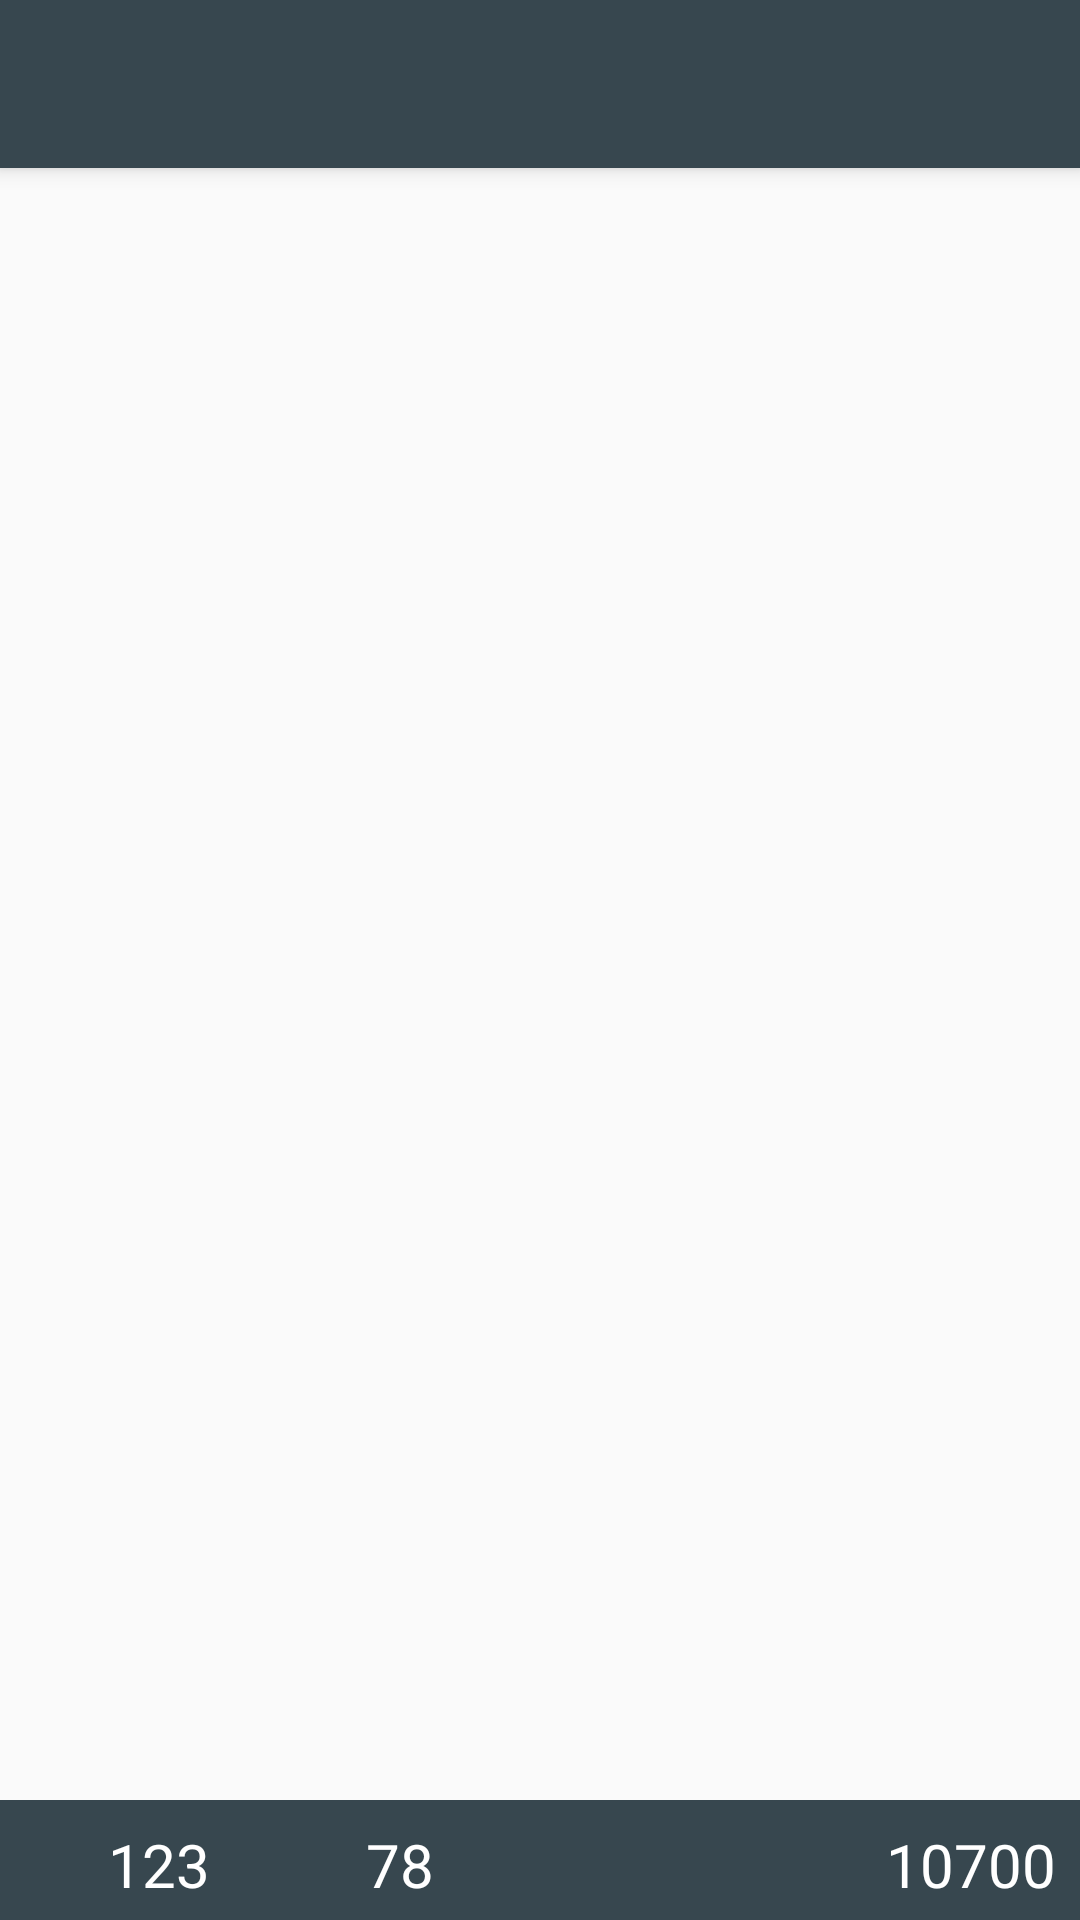

Here is an Android app screen rendered from its layout file. Give the layout XML and the strings, colors and styles it references.
<!-- AndroidManifest.xml: application theme AppTheme.NoActionBar -->
<!-- res/layout/activity_main2.xml -->
<?xml version="1.0" encoding="utf-8"?>
<android.support.design.widget.CoordinatorLayout
    xmlns:android="http://schemas.android.com/apk/res/android"
    xmlns:app="http://schemas.android.com/apk/res-auto"
    xmlns:tools="http://schemas.android.com/tools"
    android:layout_width="match_parent"
    android:layout_height="match_parent"
    tools:context="rs.elfak.jajac.geowarfare.activities.Main2Activity">

    <android.support.design.widget.AppBarLayout
        android:layout_width="match_parent"
        android:layout_height="wrap_content"
        android:theme="@style/AppTheme.NoActionBar.AppBarOverlay">

        <android.support.v7.widget.Toolbar
            android:id="@+id/toolbar"
            android:layout_width="match_parent"
            android:layout_height="?attr/actionBarSize"
            android:background="?attr/colorPrimary"
            app:popupTheme="@style/AppTheme.NoActionBar.PopupOverlay"/>

    </android.support.design.widget.AppBarLayout>

    <include layout="@layout/content_main2"/>

</android.support.design.widget.CoordinatorLayout>
<!-- res/layout/content_main2.xml (included above) -->
<?xml version="1.0" encoding="utf-8"?>
<RelativeLayout
    xmlns:android="http://schemas.android.com/apk/res/android"
    xmlns:app="http://schemas.android.com/apk/res-auto"
    xmlns:tools="http://schemas.android.com/tools"
    android:layout_width="match_parent"
    android:layout_height="match_parent"
    app:layout_behavior="@string/appbar_scrolling_view_behavior"
    tools:context="rs.elfak.jajac.geowarfare.activities.Main2Activity"
    tools:showIn="@layout/activity_main2">
    
    <FrameLayout
        android:id="@+id/main_fragment_container"
        android:layout_width="match_parent"
        android:layout_height="match_parent"
        android:layout_above="@+id/info_container">

    </FrameLayout>

    <android.support.constraint.ConstraintLayout
        android:id="@+id/info_container"
        android:layout_width="match_parent"
        android:layout_height="40dp"
        android:padding="8dp"
        android:layout_alignParentBottom="true"
        android:background="@color/colorPrimary">

        <ImageView
            android:id="@+id/info_soldier_icon"
            android:layout_width="24dp"
            android:layout_height="24dp"
            app:layout_constraintLeft_toLeftOf="parent"
            app:layout_constraintTop_toTopOf="parent"
            app:layout_constraintBottom_toBottomOf="parent"
            android:tint="@color/colorAccent"
            app:srcCompat="@drawable/ic_sword"/>

        <TextView
            android:id="@+id/info_soldier_tv"
            android:layout_width="wrap_content"
            android:layout_height="wrap_content"
            android:layout_marginLeft="4dp"
            app:layout_constraintLeft_toRightOf="@+id/info_soldier_icon"
            app:layout_constraintTop_toTopOf="@+id/info_soldier_icon"
            app:layout_constraintBottom_toBottomOf="@+id/info_soldier_icon"
            android:textSize="20sp"
            android:textColor="@android:color/white"
            android:minEms="1"
            android:maxEms="4"
            tools:text="123"/>

        <ImageView
            android:id="@+id/info_archer_icon"
            android:layout_width="24dp"
            android:layout_height="24dp"
            android:layout_marginLeft="24dp"
            app:layout_constraintLeft_toRightOf="@+id/info_soldier_tv"
            app:layout_constraintTop_toTopOf="@+id/info_soldier_tv"
            app:layout_constraintBottom_toBottomOf="@+id/info_soldier_tv"
            android:tint="@color/colorAccent"
            app:srcCompat="@drawable/ic_bow_and_arrow"/>

        <TextView
            android:id="@+id/info_archer_tv"
            android:layout_width="wrap_content"
            android:layout_height="wrap_content"
            android:layout_marginLeft="4dp"
            app:layout_constraintLeft_toRightOf="@+id/info_archer_icon"
            app:layout_constraintTop_toTopOf="@+id/info_archer_icon"
            app:layout_constraintBottom_toBottomOf="@+id/info_archer_icon"
            android:textSize="20sp"
            android:textColor="@android:color/white"
            android:minEms="1"
            android:maxEms="4"
            tools:text="78"/>

        <ImageView
            android:id="@+id/info_gold_icon"
            android:layout_width="wrap_content"
            android:layout_height="wrap_content"
            app:layout_constraintTop_toTopOf="@+id/info_gold_tv"
            app:layout_constraintBottom_toBottomOf="@+id/info_gold_tv"
            android:layout_marginRight="4dp"
            app:layout_constraintRight_toLeftOf="@+id/info_gold_tv"
            android:tint="@color/colorAccent"
            app:srcCompat="@drawable/ic_money_bag"/>


        <TextView
            android:id="@+id/info_gold_tv"
            android:layout_width="wrap_content"
            android:layout_height="wrap_content"
            app:layout_constraintRight_toRightOf="parent"
            app:layout_constraintTop_toTopOf="parent"
            app:layout_constraintBottom_toBottomOf="parent"
            android:textSize="20sp"
            android:textColor="@android:color/white"
            android:minEms="1"
            android:maxEms="4"
            tools:text="10700"/>

    </android.support.constraint.ConstraintLayout>

</RelativeLayout>
<!-- resources referenced by this layout -->
<resources>
  <color name="colorAccent">#ffc107</color>
  <color name="colorPrimary">#37474f</color>
  <!-- drawable ic_bow_and_arrow: vector/xml drawable (drawable, 2474 chars, omitted) -->
  <!-- drawable ic_money_bag: vector/xml drawable (drawable, 3788 chars, omitted) -->
  <!-- drawable ic_sword: vector/xml drawable (drawable, 2173 chars, omitted) -->
  <style name="AppTheme.NoActionBar.AppBarOverlay" parent="ThemeOverlay.AppCompat.Dark.ActionBar" />
  <style name="AppTheme.NoActionBar.PopupOverlay" parent="ThemeOverlay.AppCompat.Dark" />
  <style name="AppTheme.NoActionBar">
          <item name="windowActionBar">false</item>
          <item name="windowNoTitle">true</item>
      </style>
</resources>
